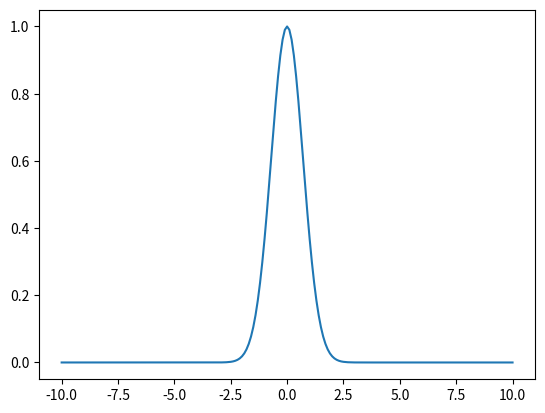

Source code (Python):
import numpy as np
from scipy.special import erf
from math import sqrt

"""
In this module it is developed all of the most common
activation functions used for creating neurons on
neural networks. The source is from wikipedia:
https://en.wikipedia.org/wiki/Activation_function
"""

def identity(x: float) -> float:
    """
    Identity activation function: \\
    f(x) = x
    """
    return x

def binaryStep(x: float) -> float:
    """
    Binary step activation function: \\
    f(x) = 0 if x < 0 \\
    f(x) = 1 if x >= 0 
    """
    return 0 if x < 0 else 1

    
def sigmoid(x: float) -> float:
    """
    Sigmoid activation function: \\
    f(x) = 1/(1 + e^(-x))
    """
    return 1/((1 + np.exp(-x)))

def tanh(x: float) -> float:
    """
    Hyperbolic tangent activation function: \\
    f(x) = (e^x - e^-x)/(e^x + e^-x)
    """
    return (np.exp(x) - np.exp(-x))/(np.exp(x) + np.exp(-x))

def smht(x: float, a: float, b: float, c: float, d: float) -> float:
    """
    Soboleva modified hyperbolic tangent activation function: \\
    f(x) = (e^ax - e^-bx)/(e^cx + e^-dx)
    """
    return (np.exp(a * x) - np.exp(b * (-x)))/(np.exp(c * x) + np.exp(d * (-x)))

def reLu(x: float) -> float:
    """
    Recified linear unit activation function: \\
    f(x) = 0 if x < 0 \\
    f(x) = x if x >= 0 
    """
    return 0 if x < 0 else x

def geLu(x: float) -> float:
    """
    Gaussian error linear unit activation function: \\
    f(x) = 0.5x * (1 + erf(x/sqrt(2)))
    """
    return 0.5 * x * (1 + erf(x/sqrt(2)))

def softPlus(x: float) -> float:
    """
    Softplus activation function: \\
    f(x) = ln(1+e^x)
    """
    return np.log(1+np.exp(x))

def eLu(x: float, alpha: float) -> float:
    """
    Exponential linear unit activation function: \\
    f(x) = alpha(e^x - 1) if x < 0
    f(x) = x if x > 0
    """
    return alpha * (np.exp(x) - 1) if x < 0 else x

def seLu(x: float):
    """
    Scaled exponential linear unit activation function \\
    f(x) = lambda * alpha(e^x - 1) if x < 0
    f(x) = lambda * x if x >= 0
    with parameters: 
    lambda = 1.0507
    alpha = 1.67326
    """
    return 1.67326 * 1.0507 * (np.exp(x) - 1) if x < 0 else 1.0507 * x

def leakyReLu(x: float):
    """
    Leaky rectified linear unit activation function \\
    f(x) = x if > 0
    f(x) = 0.01x if x <= 0
    """
    return x if x > 0 else 0.01 * x

def preLu(x: float, alpha: float):
    """
    Parametric rectified linear unit activation function \\
    f(x) = alpha * x if x < 0
    f(x) = x if x >= 0
    """
    return alpha * x if x < 0 else x

def siLu(x: float):
    """
    Sigmoid linear unit activation function
    f(x) = x / (1 + e^(-x))
    """
    return x / (1 + np.exp(-x))

def gaussian(x: float):
    """
    Gaussian activation function
    f(x) = e^(-x^2)
    """
    return np.exp(-x ** 2)

# Vectorial activation functions
def softmax(x: np.array):
    output = []
    for i in x:
        num = np.exp(i)
        den = 0
        for j in x:
            den += np.exp(j)
        
        output.append(num/den)
    
    return output

if __name__ == "__main__":
    # activation functions test
    import matplotlib.pyplot as plt
    x = [round(i * 0.1, 1) for i in range(-100, 101)]
    y = [gaussian(i) for i in x]
    plt.plot(x, y)
    plt.show()
    
    # softmax function test
    import random
    x = np.random.rand(10) * 10
    print(x, "\n")
    y = softmax(x)
    print(y, "\n")
    print(sum(y))